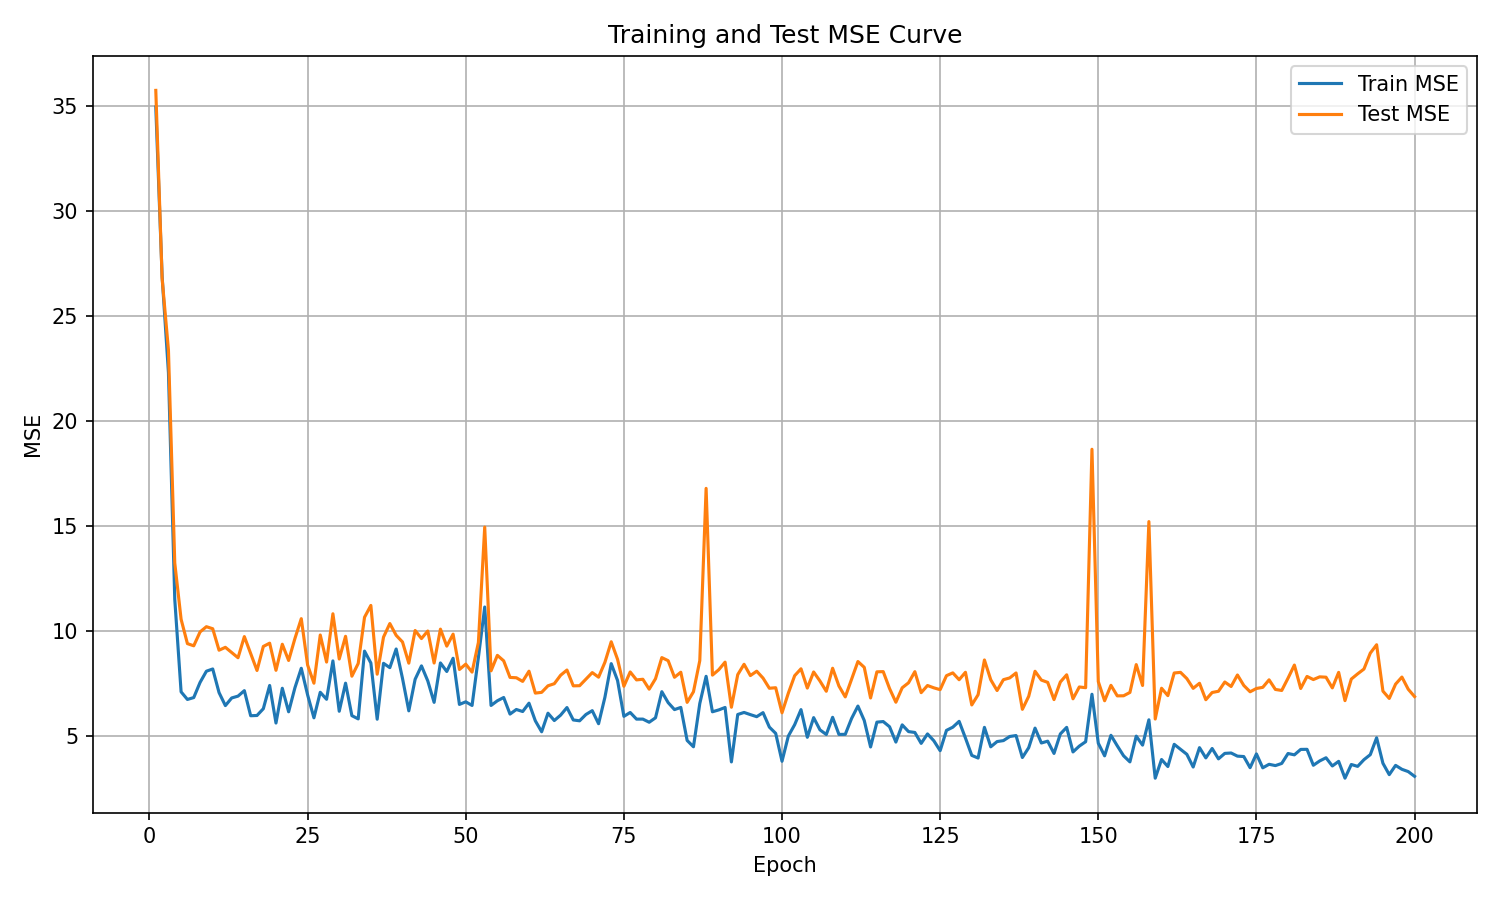

The data file committed next to this chart (first rows):
epoch, train_mse, test_mse
1, 34.96, 35.75
2, 26.89, 26.79
3, 22.29, 23.37
4, 11.49, 13.22
5, 7.085, 10.54
6, 6.722, 9.383
7, 6.812, 9.279
8, 7.534, 9.94
9, 8.068, 10.19
10, 8.174, 10.09
11, 7.049, 9.07
12, 6.429, 9.206
13, 6.793, 8.957
14, 6.881, 8.71
15, 7.142, 9.717
16, 5.946, 8.915
17, 5.958, 8.103
18, 6.281, 9.248
19, 7.388, 9.404
20, 5.598, 8.111
21, 7.256, 9.353
22, 6.134, 8.58
23, 7.284, 9.631
24, 8.208, 10.57
25, 6.94, 8.363
26, 5.847, 7.497
27, 7.064, 9.794
28, 6.729, 8.504
29, 8.559, 10.81
30, 6.159, 8.649
31, 7.498, 9.731
32, 5.95, 7.831
33, 5.796, 8.436
34, 9.025, 10.64
35, 8.459, 11.2
36, 5.78, 7.926
37, 8.444, 9.692
38, 8.238, 10.34
39, 9.127, 9.778
40, 7.728, 9.462
41, 6.179, 8.452
42, 7.684, 10.01
43, 8.324, 9.624
44, 7.604, 9.984
45, 6.583, 8.458
46, 8.461, 10.07
47, 8.055, 9.262
48, 8.685, 9.833
49, 6.485, 8.149
50, 6.609, 8.405
51, 6.435, 8.024
52, 8.725, 9.438
53, 11.13, 14.94
54, 6.436, 8.086
55, 6.66, 8.824
56, 6.815, 8.563
57, 6.025, 7.772
58, 6.244, 7.756
59, 6.147, 7.582
60, 6.545, 8.07
... 140 more rows
